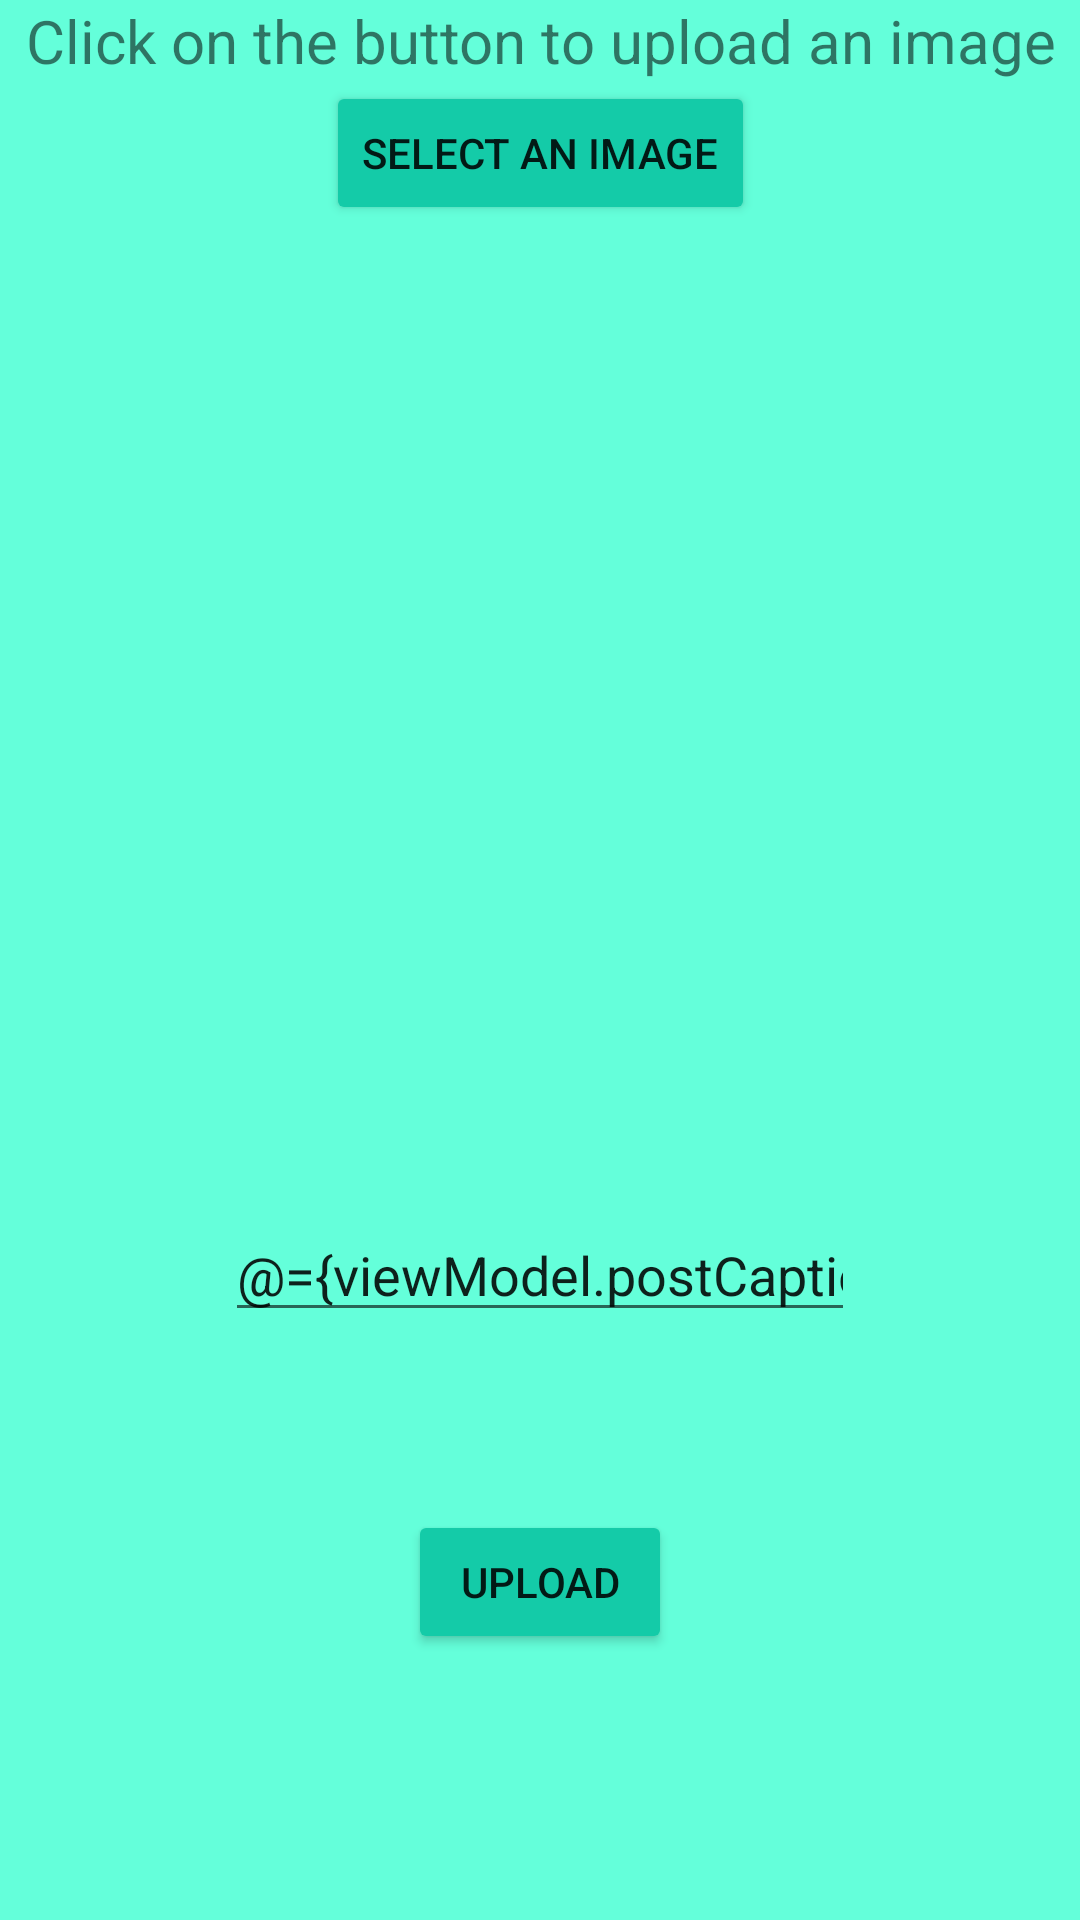

Reconstruct the res/layout file that produces this screen, plus the resources it refers to.
<!-- AndroidManifest.xml: application theme Theme.FireBaseSocial -->
<!-- res/layout/fragment_upload.xml -->
<?xml version="1.0" encoding="utf-8"?>
<layout xmlns:android="http://schemas.android.com/apk/res/android"
    xmlns:app="http://schemas.android.com/apk/res-auto"
    xmlns:tools="http://schemas.android.com/tools">

    <data>
        <variable
            name="viewModel"
            type="com.example.firebasesocial.upload.UploadViewModel"/>
    </data>

    <androidx.constraintlayout.widget.ConstraintLayout
        android:layout_width="match_parent"
        android:layout_height="match_parent"
        tools:context=".upload.UploadFragment"
        android:background="@color/primary">


        <Button
            android:id="@+id/UploadButton"
            android:layout_width="wrap_content"
            android:layout_height="wrap_content"
            android:backgroundTint="@color/dark"
            app:layout_constraintBottom_toBottomOf="parent"
            app:layout_constraintEnd_toEndOf="parent"
            app:layout_constraintStart_toStartOf="parent"
            app:layout_constraintTop_toTopOf="parent"
            app:layout_constraintVertical_bias="0.85"
            android:text="@string/upload"
            app:icon="@drawable/ic_baseline_camera_alt_24"
            android:onClick="@{() -> viewModel.setButtonToTrue()}"/>

        <TextView
            android:id="@+id/EnterButtonTextView"
            android:layout_width="wrap_content"
            android:layout_height="wrap_content"
            android:text="@string/click_on_the_button_to_upload_an_image"
            android:textSize="20sp"
            app:layout_constraintBottom_toTopOf="@+id/UploadButton"
            app:layout_constraintEnd_toEndOf="@+id/SelectImageButton"
            app:layout_constraintStart_toStartOf="@+id/SelectImageButton"
            app:layout_constraintTop_toTopOf="parent"
            app:layout_constraintVertical_bias="0.0" />

        <Button
            android:id="@+id/SelectImageButton"
            android:layout_width="wrap_content"
            android:layout_height="wrap_content"
            android:backgroundTint="@color/dark"
            android:text="@string/select_an_image"
            app:layout_constraintBottom_toTopOf="@+id/UploadButton"
            app:layout_constraintEnd_toEndOf="parent"
            app:layout_constraintStart_toStartOf="parent"
            app:layout_constraintTop_toBottomOf="@+id/EnterButtonTextView"
            app:layout_constraintVertical_bias="0.0" />

        <ImageView
            android:id="@+id/ImageView"
            android:layout_width="224dp"
            android:layout_height="227dp"
            app:layout_constraintBottom_toTopOf="@+id/UploadButton"
            app:layout_constraintEnd_toEndOf="parent"
            app:layout_constraintStart_toStartOf="parent"
            app:layout_constraintTop_toBottomOf="@+id/SelectImageButton"
            tools:srcCompat="@tools:sample/avatars" />

        <EditText
            android:id="@+id/CaptionEditText"
            android:layout_width="wrap_content"
            android:layout_height="wrap_content"
            android:ems="10"
            android:hint="@string/enter_the_caption"
            android:text="@={viewModel.postCaption}"
            android:inputType="textPersonName"
            app:layout_constraintBottom_toTopOf="@+id/UploadButton"
            app:layout_constraintEnd_toEndOf="parent"
            app:layout_constraintStart_toStartOf="parent"
            app:layout_constraintTop_toBottomOf="@+id/ImageView"
            app:layout_constraintVertical_bias="0.0"
            />
    </androidx.constraintlayout.widget.ConstraintLayout>
</layout>
<!-- resources referenced by this layout -->
<resources>
  <color name="dark">#14cba8</color>
  <color name="primary">#64ffda</color>
  <string name="click_on_the_button_to_upload_an_image">Click on the button to upload an image</string>
  <string name="enter_the_caption">Enter the Caption</string>
  <string name="select_an_image">Select an image</string>
  <string name="upload">Upload</string>
  <style name="Theme.FireBaseSocial" parent="Theme.MaterialComponents.DayNight.DarkActionBar">
          
          <item name="colorPrimary">@color/purple_500</item>
          <item name="colorPrimaryVariant">@color/purple_700</item>
          <item name="colorOnPrimary">@color/white</item>
          
          <item name="colorSecondary">@color/teal_200</item>
          <item name="colorSecondaryVariant">@color/teal_700</item>
          <item name="colorOnSecondary">@color/black</item>
          
          <item name="android:statusBarColor" tools:targetApi="l">?attr/colorPrimaryVariant</item>
          
      </style>
  <color name="purple_500">#FF6200EE</color>
  <color name="purple_700">#FF3700B3</color>
  <color name="white">#FFFFFFFF</color>
  <color name="teal_200">#FF03DAC5</color>
  <color name="teal_700">#FF018786</color>
  <color name="black">#FF000000</color>
</resources>
